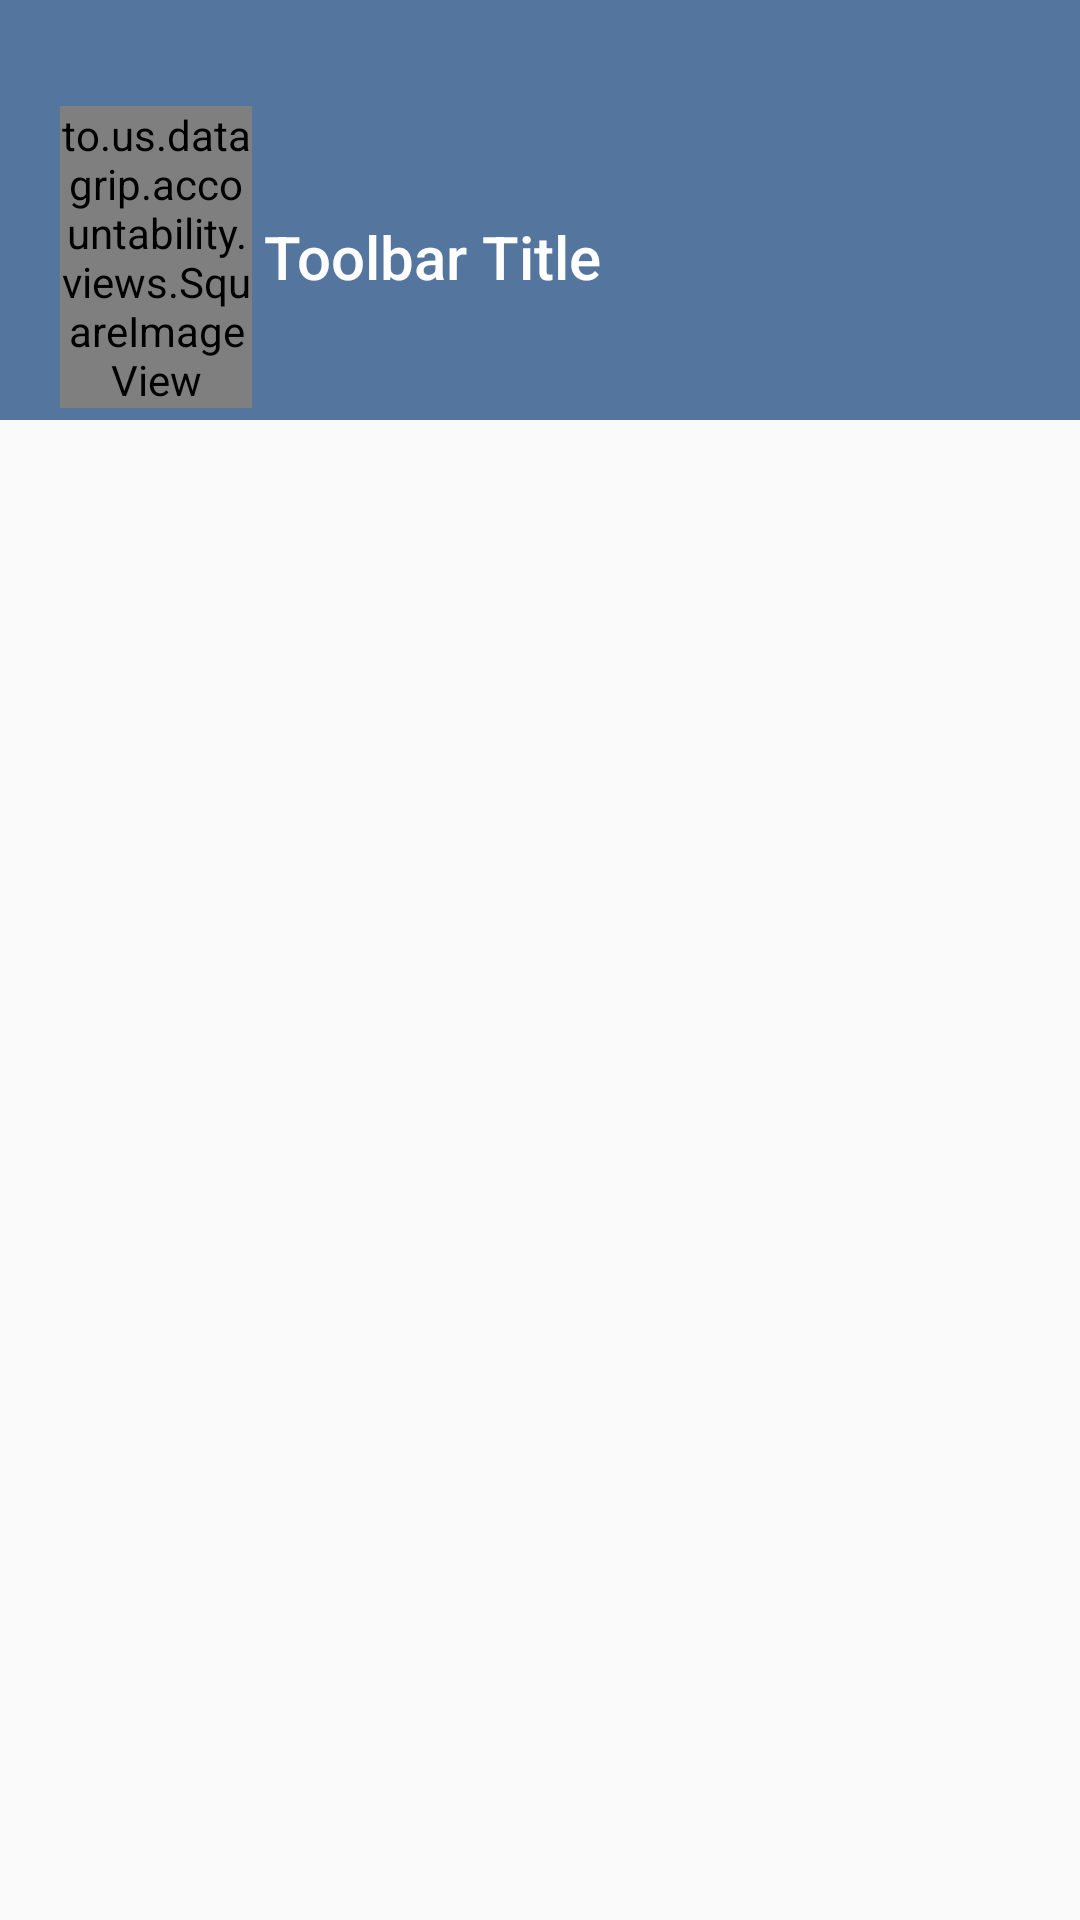

Produce the Android XML layout that renders to this screen, including the resource entries it uses.
<!-- AndroidManifest.xml: application theme AppTheme -->
<!-- res/layout/inline_profile.xml -->
<LinearLayout xmlns:android="http://schemas.android.com/apk/res/android"
    android:id="@+id/main_content"
    android:layout_width="match_parent"
    android:layout_height="wrap_content"
    android:background="@drawable/greydivider_bottom"
    android:orientation="vertical">

    <RelativeLayout
        android:id="@+id/header_container"
        android:layout_width="match_parent"
        android:layout_height="@dimen/header_height"
        android:background="@color/colorPrimary">

        <RelativeLayout
            android:id="@+id/header_infos_container"
            android:layout_width="match_parent"
            android:layout_height="wrap_content"
            android:layout_alignParentBottom="true"
            android:layout_marginLeft="@dimen/activity_horizontal_margin"
            android:padding="4dp">

            <to.us.datagrip.accountability.views.SquareImageView
                android:id="@+id/header_picture"
                android:layout_width="64dp"
                android:layout_height="wrap_content"
                android:layout_centerVertical="true"
                android:layout_marginEnd="@dimen/small"
                android:layout_marginRight="@dimen/small" />

            <TextView
                android:id="@+id/header_title"
                style="@style/TextAppearance.AppCompat.Widget.ActionBar.Title"
                android:layout_width="wrap_content"
                android:layout_height="wrap_content"
                android:layout_centerVertical="true"
                android:layout_toRightOf="@+id/header_picture"
                android:text="Toolbar Title"
                android:textColor="@android:color/white" />

        </RelativeLayout>
    </RelativeLayout>
</LinearLayout>
<!-- resources referenced by this layout -->
<resources>
  <color name="colorPrimary">#54759e</color>
  <dimen name="activity_horizontal_margin">16dp</dimen>
  <dimen name="header_height">140dp</dimen>
  <dimen name="small">4dp</dimen>
  <style name="AppTheme" parent="Theme.AppCompat.Light.DarkActionBar">
          <item name="colorPrimary">@color/colorPrimary</item>
          <item name="colorPrimaryDark">@color/colorPrimaryDark</item>
          <item name="colorAccent">@color/colorAccent</item>
          <item name="buttonStyle">@style/AppTheme.Button</item>
      </style>
  <color name="colorPrimaryDark">#435e7e</color>
  <color name="colorAccent">#4d83b3</color>
  <style name="AppTheme.Button">
          <item name="android:background">@drawable/button_primary</item>
          <item name="android:padding">@dimen/text_margin</item>
      </style>
  <!-- drawable button_primary (drawable) -->
  <?xml version="1.0" encoding="UTF-8"?>
  <selector xmlns:android="http://schemas.android.com/apk/res/android">
      <item android:drawable="@drawable/button_pressed" android:state_pressed="true" />
      <item android:drawable="@drawable/button_unpressed" />
  </selector>
  <dimen name="text_margin">16dp</dimen>
  <!-- drawable button_pressed (drawable) -->
  <?xml version="1.0" encoding="utf-8"?>
  <shape xmlns:android="http://schemas.android.com/apk/res/android">
      <corners android:radius="2dp" />
      <solid android:color="@color/buttonPressed" />
      <stroke
          android:width="2dp"
          android:color="@color/colorPrimary" />
  </shape>
  <!-- drawable button_unpressed (drawable) -->
  <?xml version="1.0" encoding="utf-8"?>
  <shape xmlns:android="http://schemas.android.com/apk/res/android">
      <corners android:radius="1dp" />
      <solid android:color="@color/colorAccent" />
      <stroke
          android:width="1dp"
          android:color="@color/colorPrimary" />
  </shape>
  <color name="buttonPressed">#931e88e5</color>
</resources>
